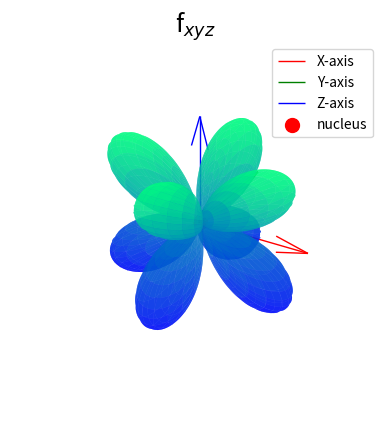

Reproduce this figure in Python.
# Importing necessary libraries and modules 
import numpy as n # For numerical computations, aliased as 'n'
from matplotlib import cm  # For colormaps
import matplotlib.pyplot as plot  # For plotting, aliased as 'plot'
from mpl_toolkits.mplot3d import Axes3D  # For 3D plotting

# Function to convert spherical polar coordinates to Cartesian coordinates
def sphere(r,theta,phi):
    """
    Converts spherical polar coordinates (r, theta, phi) to Cartesian coordinates (x, y, z).
    
    Parameters:
        r (float or np.ndarray): Radial distance.
        theta (float or np.ndarray): Polar angle (angle from the positive z-axis).
        phi (float or np.ndarray): Azimuthal angle (angle in the x-y plane from the positive x-axis).
    
    Returns:
        tuple: Cartesian coordinates (x, y, z).
    """
    x = r*n.sin(theta)*n.cos(phi)
    y = r*n.sin(theta)*n.sin(phi)
    z = r*n.cos(theta)
    return (x,y,z)

# Creating the grid for theta and phi
theta = n.linspace(0,n.pi,1000) # Polar angle from 0 to pi (1000 points)
phi = n.linspace(0,2*n.pi,1000) # Azimuthal angle from 0 to 2pi (1000 points)
theta,phi = n.meshgrid(theta,phi) # Create a 2D grid of (theta, phi) values

# Calculating the d_xy orbital function
Z = (15/4)*(n.sqrt(14/(30*n.pi)))*(n.cos(theta)*n.sin(theta)*n.sin(theta)*n.cos(2*phi))# Angular part of the orbital

# Converting spherical coordinates to Cartesian coordinates
x,y,z = sphere(n.abs(Z),theta,phi)# Use the absolute value of Z for radial distance

# Setting up the 3D plot
fig = plot.figure() # Create a figure
ax = fig.add_subplot(projection='3d') # Add a 3D subplot

# Adding axes (quivers) to represent the X, Y, and Z axes
axis_length = 0.55  # Length of the axes
ax.quiver(0, 0, 0, axis_length, 0, 0, color='r', label='X-axis', lw=1)  # X-axis
ax.quiver(0, 0, 0, 0, axis_length, 0, color='g', label='Y-axis', lw=1)  # Y-axis
ax.quiver(0, 0, 0, 0, 0, axis_length, color='b', label='Z-axis', lw=1)  # Z-axis

# Plotting the nucleus as a red dot at the origin
ax.scatter(0, 0, 0, color='red', s=100, label='nucleus')  # Red dot at the origin

# Setting plot properties
ax.set_aspect('auto')  # Allow the plot to scale automatically
ax.set_title("f$_{xyz}$",fontsize=18) # Set the title
ax.set_xlabel("X") # Label for the X-axis
ax.set_ylabel("Y") # Label for the Y-axis
ax.set_zlabel("Z") # Label for the Z-axis

# Plotting the orbital surface
ax.plot_surface(x,y,z,cmap='winter', alpha =0.7)# Surface plot with winter colormap and transparency


# Adding a legend to identify the axes and nucleus
ax.legend() 

# Turning off the axis for a cleaner look
plot.axis('off')

# Display the plot
plot.show()